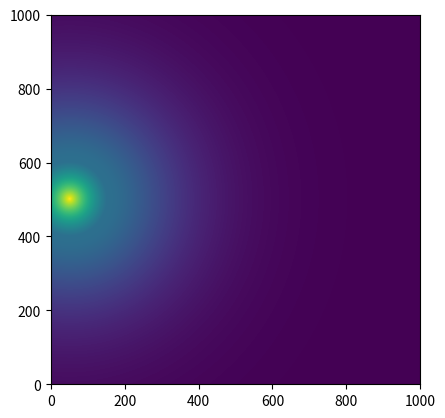

The matplotlib source for this figure:
"""
To determine how to adjust scatter mask to incorporate implicit scatter.
"""

import matplotlib.pyplot as plt
import numpy as np


def get_final_scatter_mask2(i, j, x, y, light_decay_rate, theta):
    positional_mask = (((x - i) ** 2 + (y - j) ** 2) ** 0.5)
    desired_scatter = np.exp(-light_decay_rate * positional_mask)
    implicit_scatter = np.sin(theta) * positional_mask
    implicit_scatter[implicit_scatter < 1] = 1
    adjusted_scatter = desired_scatter * implicit_scatter
    return adjusted_scatter

def get_final_scatter_mask(i, j, x, y, light_decay_rate, theta):
    desired_scatter = np.exp(-light_decay_rate * (((x - i) ** 2 + (y - j) ** 2) ** 0.5))
    implicit_scatter = np.sin(theta) * (((x - i) ** 2 + (y - j) ** 2) ** 0.5)
    implicit_scatter[implicit_scatter < 1] = 1
    adjusted_scatter = desired_scatter * implicit_scatter
    return adjusted_scatter

def scatter(i, j, x, y, light_decay_rate):
    return np.exp(-light_decay_rate * (((x - i) ** 2 + (y - j) ** 2) ** 0.5))


def implicit_decay(i, j, x, y, theta):
    s = np.sin(theta) * (((x - i) ** 2 + (y - j) ** 2) ** 0.5)
    s[s < 1] = 1
    s = 1/s
    return s

def show_mask(mask):
    extent = [0, 1000, 0, 1000]

    plt.clf()
    plt.imshow(mask, extent=extent, origin='lower')
    plt.show()


xp, yp = np.arange(1000), np.arange(1000)

theta_vals = np.linspace(0.001, 0.02, 1000)
theta_vals = np.expand_dims(theta_vals, 1)
theta_vals = np.repeat(theta_vals, 1000, 1)
d_vals = np.linspace(0, 1500, 1000)
d_vals = np.expand_dims(d_vals, 0)
d_vals = np.repeat(d_vals, 1000, 0)

real_scatter = scatter(xp[:, None], yp[None, :], 500, 50, 0.01)

s = np.sin(theta_vals) * d_vals

s[s < 1] = 1

s = 1/s

implicit_d = implicit_decay(xp[:, None], yp[None, :], 500, 50, 0.01)

final = get_final_scatter_mask2(xp[:, None], yp[None, :], 500, 50, 0.01, 0.01)

# show_mask(s)
# show_mask(real_scatter)
# show_mask(implicit_d)
show_mask(final)


x = True



